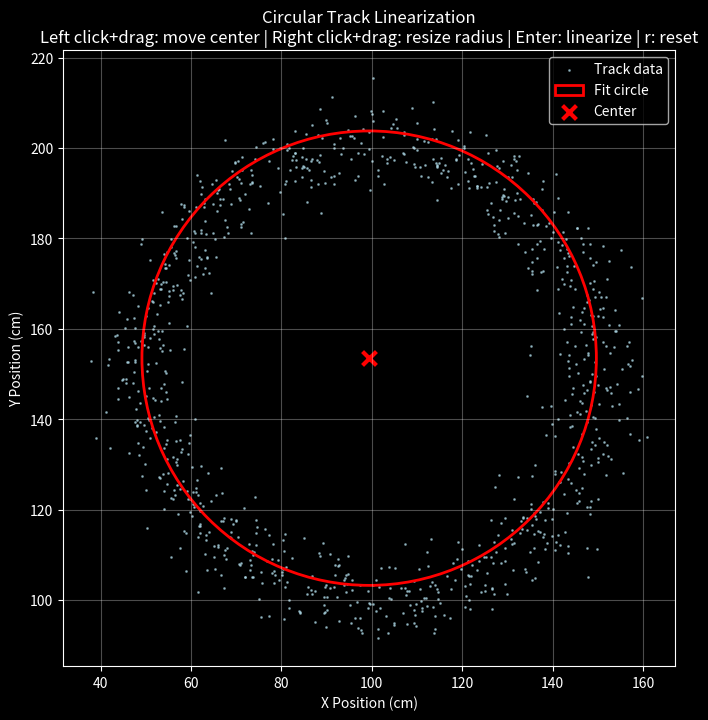

Recreate this plot in Python.
import os
from typing import Any, Optional, Tuple

import matplotlib.pyplot as plt
import numpy as np
import pandas as pd
from matplotlib.patches import Circle
from scipy.io import loadmat, savemat


class CircularTrackLinearizer:
    """
    Simple GUI for fitting a circle to circular track data and linearizing positions.

    Usage:
    - Left click and drag to move the circle center
    - Right click and drag to resize the circle radius
    - Press Enter to apply linearization and save results
    - Press 'r' to reset circle to auto-fit
    """

    def __init__(
        self,
        x_data: np.ndarray[Any, Any],
        y_data: np.ndarray[Any, Any],
        basepath: Optional[str] = None,
        epoch: Optional[int] = None,
        interval: Optional[Tuple[float, float]] = None,
    ) -> None:
        self.x_data = np.array(x_data)
        self.y_data = np.array(y_data)
        self.basepath = basepath
        self.epoch = epoch
        self.interval = interval

        # Remove NaN values for fitting
        valid_mask = ~(np.isnan(self.x_data) | np.isnan(self.y_data))
        self.x_valid = self.x_data[valid_mask]
        self.y_valid = self.y_data[valid_mask]

        # Initial circle parameters (auto-fit)
        self.reset_circle()

        # Create figure and axis
        with plt.style.context("dark_background"):
            self.fig, self.ax = plt.subplots(figsize=(10, 8))
            self.ax.set_aspect("equal")

            # Plot data points
            self.data_scatter = self.ax.scatter(
                self.x_valid,
                self.y_valid,
                c="lightblue",
                s=1,
                alpha=0.6,
                label="Track data",
            )

            # Create circle patch
            self.circle = Circle(
                (self.center_x, self.center_y),
                self.radius,
                fill=False,
                color="red",
                linewidth=2,
                label="Fit circle",
            )
            self.ax.add_patch(self.circle)

            # Add center point
            self.center_point = self.ax.scatter(
                [self.center_x],
                [self.center_y],
                c="red",
                s=100,
                marker="x",
                linewidth=3,
                label="Center",
            )

            # Set up the plot
            self.ax.legend()
            self.ax.grid(True, alpha=0.3)
            self.ax.set_xlabel("X Position (cm)")
            self.ax.set_ylabel("Y Position (cm)")
            self.ax.set_title(
                "Circular Track Linearization\n"
                "Left click+drag: move center | Right click+drag: resize radius | Enter: linearize | r: reset"
            )

            # Event handling variables
            self.dragging = False
            self.drag_mode = None  # 'center' or 'radius'
            self.last_mouse_pos = None

            # Connect events
            self.fig.canvas.mpl_connect("button_press_event", self.on_mouse_press)
            self.fig.canvas.mpl_connect("button_release_event", self.on_mouse_release)
            self.fig.canvas.mpl_connect("motion_notify_event", self.on_mouse_move)
            self.fig.canvas.mpl_connect("key_press_event", self.on_key_press)

            plt.show()

    def reset_circle(self):
        """Reset circle to auto-fit the data"""
        # Auto-fit circle to data bounds
        x_center = np.nanmean([np.nanmin(self.x_valid), np.nanmax(self.x_valid)])
        y_center = np.nanmean([np.nanmin(self.y_valid), np.nanmax(self.y_valid)])

        # Estimate radius as average distance from center to data points
        distances = np.sqrt(
            (self.x_valid - x_center) ** 2 + (self.y_valid - y_center) ** 2
        )
        radius = np.nanmean(distances)

        self.center_x = x_center
        self.center_y = y_center
        self.radius = radius

    def on_mouse_press(self, event):
        """Handle mouse press events"""
        if event.inaxes != self.ax:
            return

        if event.button == 1:  # Left click - move center
            self.dragging = True
            self.drag_mode = "center"
            self.last_mouse_pos = (event.xdata, event.ydata)
        elif event.button == 3:  # Right click - resize radius
            self.dragging = True
            self.drag_mode = "radius"
            self.last_mouse_pos = (event.xdata, event.ydata)

    def on_mouse_release(self, event):
        """Handle mouse release events"""
        self.dragging = False
        self.drag_mode = None
        self.last_mouse_pos = None

    def on_mouse_move(self, event):
        """Handle mouse move events"""
        if not self.dragging or event.inaxes != self.ax:
            return

        if self.drag_mode == "center":
            # Move circle center
            self.center_x = event.xdata
            self.center_y = event.ydata
            self.update_circle()

        elif self.drag_mode == "radius":
            # Resize circle radius based on distance from center
            if event.xdata is not None and event.ydata is not None:
                new_radius = np.sqrt(
                    (event.xdata - self.center_x) ** 2
                    + (event.ydata - self.center_y) ** 2
                )
                self.radius = new_radius
                self.update_circle()

    def on_key_press(self, event):
        """Handle key press events"""
        if event.key == "enter":
            self.linearize_and_save()
        elif event.key == "r":
            self.reset_circle()
            self.update_circle()

    def update_circle(self):
        """Update the circle visualization"""
        self.circle.center = (self.center_x, self.center_y)
        self.circle.radius = self.radius
        self.center_point.set_offsets([[self.center_x, self.center_y]])
        self.fig.canvas.draw()

        # Update title with current parameters
        self.ax.set_title(
            f"Circular Track Linearization\n"
            f"Center: ({self.center_x:.1f}, {self.center_y:.1f}), "
            f"Radius: {self.radius:.1f}\n"
            f"Left click+drag: move center | Right click+drag: resize radius | Enter: linearize | r: reset"
        )

    def linearize_positions(self):
        """Linearize positions using the fitted circle"""
        # Apply your linearization logic
        x_centered = self.x_data - self.center_x
        y_centered = self.y_data - self.center_y

        # Calculate theta (angle)
        theta = np.arctan2(y_centered, x_centered)
        theta[theta < 0] += 2 * np.pi

        # Convert to linear position (0 to 2*pi*radius)
        linear_position = theta * self.radius

        return linear_position, theta, x_centered, y_centered

    def linearize_and_save(self):
        """Apply linearization and save results"""
        print("Applying linearization...")

        # Get linearized positions
        linear_pos, theta, x_centered, y_centered = self.linearize_positions()

        # Create results DataFrame
        results_df = pd.DataFrame(
            {
                "x_original": self.x_data,
                "y_original": self.y_data,
                "x_centered": x_centered,
                "y_centered": y_centered,
                "theta": theta,
                "linear_position": linear_pos,
                "circle_center_x": self.center_x,
                "circle_center_y": self.center_y,
                "circle_radius": self.radius,
            }
        )

        # Show results plot
        self.plot_results(results_df)

        # Save results if basepath is provided
        if self.basepath is not None:
            self.save_to_behavior_file(results_df)

        print(f"Linearization complete!")
        print(f"Circle center: ({self.center_x:.2f}, {self.center_y:.2f})")
        print(f"Circle radius: {self.radius:.2f}")
        print(
            f"Linear position range: {np.nanmin(linear_pos):.2f} to {np.nanmax(linear_pos):.2f}"
        )

        return results_df

    def plot_results(self, results_df):
        """Plot linearization results"""
        with plt.style.context("dark_background"):
            fig, axes = plt.subplots(2, 2, figsize=(12, 10))
            fig.suptitle("Circular Track Linearization Results", fontsize=14)

            # Plot 1: Original data with fitted circle
            ax1 = axes[0, 0]
            ax1.scatter(
                results_df["x_original"],
                results_df["y_original"],
                c=results_df["linear_position"],
                s=1,
                alpha=0.7,
                cmap="viridis",
            )
            circle_plot = Circle(
                (self.center_x, self.center_y),
                self.radius,
                fill=False,
                color="red",
                linewidth=2,
            )
            ax1.add_patch(circle_plot)
            ax1.scatter(
                [self.center_x],
                [self.center_y],
                c="red",
                s=100,
                marker="x",
                linewidth=3,
            )
            ax1.set_aspect("equal")
            ax1.set_title("Original Data with Fitted Circle")
            ax1.set_xlabel("X Position (cm)")
            ax1.set_ylabel("Y Position (cm)")
            ax1.grid(True, alpha=0.3)

            # Plot 2: Centered coordinates
            ax2 = axes[0, 1]
            ax2.scatter(
                results_df["x_centered"],
                results_df["y_centered"],
                c=results_df["linear_position"],
                s=1,
                alpha=0.7,
                cmap="viridis",
            )
            circle_centered = Circle(
                (0, 0), self.radius, fill=False, color="red", linewidth=2
            )
            ax2.add_patch(circle_centered)
            ax2.scatter([0], [0], c="red", s=100, marker="x", linewidth=3)
            ax2.set_aspect("equal")
            ax2.set_title("Centered Coordinates")
            ax2.set_xlabel("X - Center (cm)")
            ax2.set_ylabel("Y - Center (cm)")
            ax2.grid(True, alpha=0.3)

            # Plot 3: Linear position over time
            ax3 = axes[1, 0]
            valid_mask = ~np.isnan(results_df["linear_position"])
            ax3.scatter(
                np.arange(len(results_df))[valid_mask],
                results_df["linear_position"][valid_mask],
                s=1,
                alpha=0.7,
                color="blue",
            )
            ax3.set_title("Linear Position Over Time")
            ax3.set_xlabel("Time Point")
            ax3.set_ylabel("Linear Position")
            ax3.grid(True, alpha=0.3)

            # Plot 4: Theta (angle) distribution
            ax4 = axes[1, 1]
            valid_theta = results_df["theta"][~np.isnan(results_df["theta"])]
            ax4.hist(valid_theta, bins=50, alpha=0.7, color="green")
            ax4.set_title("Angle (Theta) Distribution")
            ax4.set_xlabel("Theta (radians)")
            ax4.set_ylabel("Count")
            ax4.grid(True, alpha=0.3)

            plt.tight_layout()
            plt.show()

    def save_to_behavior_file(self, results_df):
        """Save results to behavior file following the same epoch-aware logic as original code"""
        try:
            if self.basepath is None:
                raise ValueError("A basepath is required to save behavior data.")
            basepath = self.basepath
            # Load existing behavior data
            behave_df = load_animal_behavior(basepath)

            # Determine which epochs/intervals to update (same logic as original)
            if self.epoch is not None:
                epochs = load_epoch(basepath)
                cur_epoch = (behave_df.time >= epochs.iloc[self.epoch].startTime) & (
                    behave_df.time <= epochs.iloc[self.epoch].stopTime
                )
            elif hasattr(self, "interval") and self.interval is not None:
                cur_epoch = (behave_df.time >= self.interval[0]) & (
                    behave_df.time <= self.interval[1]
                )
            else:
                cur_epoch = behave_df.index

            print("Saving to disk...")

            # Update only the specified epoch/interval data
            behave_df.loc[cur_epoch, "linearized"] = results_df[
                "linear_position"
            ].values
            behave_df.loc[cur_epoch, "theta"] = results_df["theta"].values
            behave_df.loc[cur_epoch, "x_centered"] = results_df["x_centered"].values
            behave_df.loc[cur_epoch, "y_centered"] = results_df["y_centered"].values

            # Load the .mat file and update it
            filename = os.path.join(
                basepath, os.path.basename(basepath) + ".animal.behavior.mat"
            )

            if os.path.exists(filename):
                data = loadmat(filename, simplify_cells=True)

                # Update the linearized data (epoch-aware)
                data["behavior"]["position"]["linearized"] = behave_df.linearized.values
                data["behavior"]["position"]["theta"] = behave_df.theta.values
                data["behavior"]["position"]["x_centered"] = behave_df.x_centered.values
                data["behavior"]["position"]["y_centered"] = behave_df.y_centered.values

                # Store circle parameters in behavior file (similar to nodes/edges storage)
                # data = self.save_circle_params_to_behavior(data, behave_df)

                # Save updated data
                savemat(filename, data, long_field_names=True)
                print(f"Results saved to {filename}")
            else:
                print(f"Behavior file not found: {filename}")

        except Exception as e:
            print(f"Error saving to behavior file: {e}")

        # Also save as CSV for easy access
        # csv_filename = os.path.join(self.basepath, "circular_linearization_results.csv")
        # results_df.to_csv(csv_filename, index=False)
        # print(f"Results also saved as CSV: {csv_filename}")

    def save_circle_params_to_behavior(
        self, data: dict[str, Any], behave_df: pd.DataFrame
    ) -> dict[str, Any]:
        """
        Store circle parameters into behavior file.
        Similar to save_nodes_edges_to_behavior but for circular track parameters.
        """
        circle_params = {
            "center_x": self.center_x,
            "center_y": self.center_y,
            "radius": self.radius,
            "method": "circular_track",
        }

        if self.epoch is None and not hasattr(self, "interval"):
            # Load epochs and add to all epochs with valid linearized coords
            if self.basepath is None:
                raise ValueError("A basepath is required to save circle parameters.")
            epochs = load_epoch(self.basepath)
            for epoch_i, (_, ep) in enumerate(epochs.iterrows()):
                idx = behave_df.time.between(ep["startTime"], ep["stopTime"])
                if not all(np.isnan(behave_df[idx].linearized)) & (
                    behave_df[idx].shape[0] != 0
                ):
                    data["behavior"]["epochs"][epoch_i]["circle_params"] = circle_params
        elif hasattr(self, "interval") and self.interval is not None:
            # Add to epochs within the interval
            if self.basepath is None:
                raise ValueError("A basepath is required to save circle parameters.")
            epochs = load_epoch(self.basepath)
            for epoch_i, (_, ep) in enumerate(epochs.iterrows()):
                start_overlap = max(self.interval[0], ep["startTime"])
                end_overlap = min(self.interval[1], ep["stopTime"])
                overlap = max(0, end_overlap - start_overlap)
                if overlap > 1:  # If overlap is greater than 1 second
                    data["behavior"]["epochs"][epoch_i]["circle_params"] = circle_params
        elif self.epoch is not None:
            # Add to specific epoch
            data["behavior"]["epochs"][self.epoch]["circle_params"] = circle_params
        else:
            pass

        return data


def load_epoch(basepath: str) -> pd.DataFrame:
    """Load epoch info from cell explorer basename.session and store in a DataFrame."""
    filename = os.path.join(basepath, os.path.basename(basepath) + ".session.mat")
    data = loadmat(filename, simplify_cells=True)
    try:
        return pd.DataFrame(data["session"]["epochs"])
    except Exception:
        return pd.DataFrame([data["session"]["epochs"]])


def load_animal_behavior(basepath: str) -> pd.DataFrame:
    """
    Load animal behavior data from a .mat file.

    Parameters
    ----------
    basepath : str
        The base path where the .mat file is located.

    Returns
    -------
    pd.DataFrame
        A DataFrame containing the animal behavior data.
    """
    filename = os.path.join(
        basepath, os.path.basename(basepath) + ".animal.behavior.mat"
    )
    data = loadmat(filename, simplify_cells=True)
    df = pd.DataFrame()
    df["time"] = data["behavior"]["timestamps"]
    try:
        df["states"] = data["behavior"]["states"]
    except Exception:
        pass
    for key in data["behavior"]["position"].keys():
        try:
            df[key] = data["behavior"]["position"][key]
        except Exception:
            pass
    return df


def run_circular_linearization(
    basepath: str,
    epoch: Optional[int] = None,
    interval: Optional[Tuple[float, float]] = None,
):
    """
    Run the circular track linearization GUI.

    Parameters
    ----------
    basepath : str
        Path to the data directory
    epoch : int, optional
        Specific epoch to process
    interval : tuple, optional
        Time interval (start, end) to process

    Examples
    --------
    >>> run_circular_linearization("/path/to/data")

    On particular epoch:
    >>> run_circular_linearization("/path/to/data", epoch=0)

    On particular time interval:
    >>> run_circular_linearization("/path/to/data", interval=(0, 100))

    Run the script from the command line:

    >>> python circle_maze.py /path/to/data

    On particular epoch:
    >>> python circle_maze.py /path/to/data 0

    On particular time interval:
    >>> python circle_maze.py /path/to/data 0 100
    """
    print(f"Loading data from {basepath}")

    # Load behavior data
    behave_df = load_animal_behavior(basepath)

    # Filter by epoch or interval if specified
    if epoch is not None:
        epochs = load_epoch(basepath)
        print(f"Processing epoch {epoch}")
        behave_df = behave_df[
            behave_df["time"].between(
                epochs.iloc[epoch].startTime, epochs.iloc[epoch].stopTime
            )
        ]
    elif interval is not None:
        print(f"Processing interval {interval}")
        behave_df = behave_df[behave_df["time"].between(interval[0], interval[1])]

    # Extract x, y coordinates
    x_data = behave_df["x"].values
    y_data = behave_df["y"].values

    print(f"Loaded {len(x_data)} data points")
    print(f"X range: {np.nanmin(x_data):.1f} to {np.nanmax(x_data):.1f}")
    print(f"Y range: {np.nanmin(y_data):.1f} to {np.nanmax(y_data):.1f}")

    # Create and run the linearization GUI
    linearizer = CircularTrackLinearizer(
        x_data, y_data, basepath=basepath, epoch=epoch, interval=interval
    )

    return linearizer


# Example usage
if __name__ == "__main__":
    import sys

    if len(sys.argv) >= 2:
        basepath = sys.argv[1]
        epoch = int(sys.argv[2]) if len(sys.argv) >= 3 else None
        interval = (
            (float(sys.argv[2]), float(sys.argv[3])) if len(sys.argv) >= 4 else None
        )

        run_circular_linearization(basepath, epoch=epoch, interval=interval)
    else:
        print(
            "Usage: python circular_linearization.py <basepath> [epoch] or [start_time end_time]"
        )

        # Demo with synthetic circular data
        print("Running demo with synthetic data...")

        # Generate synthetic circular track data
        n_points = 1000
        theta_true = np.linspace(0, 4 * np.pi, n_points)  # Two laps
        radius = 50
        center_x, center_y = 100, 150

        # Add some noise
        noise_level = 5
        x_demo = (
            center_x
            + radius * np.cos(theta_true)
            + np.random.normal(0, noise_level, n_points)
        )
        y_demo = (
            center_y
            + radius * np.sin(theta_true)
            + np.random.normal(0, noise_level, n_points)
        )

        # Create demo linearizer
        demo_linearizer = CircularTrackLinearizer(x_demo, y_demo)
